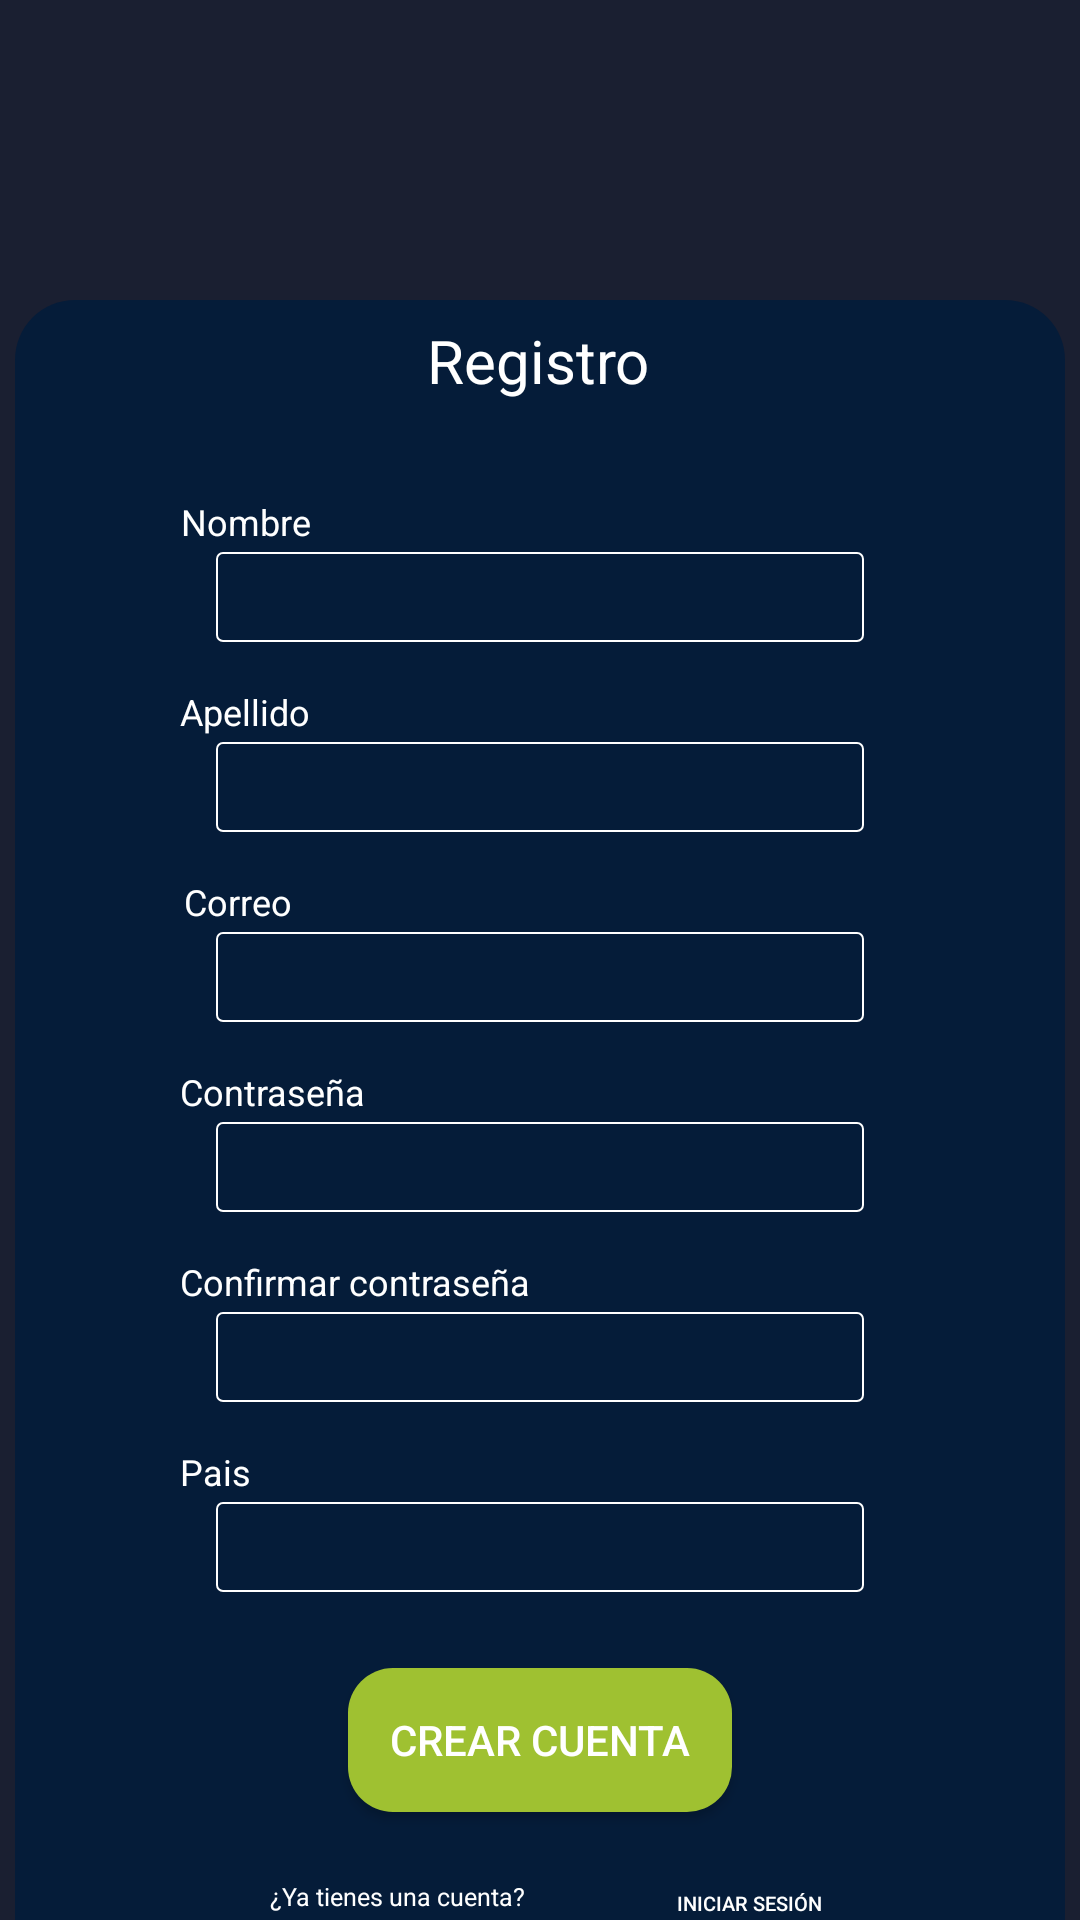

This screen was rendered from an Android layout file. Write that file and the resources it references.
<!-- AndroidManifest.xml: application theme Theme.Design.NoActionBar -->
<!-- res/layout/activity_registro.xml -->
<?xml version="1.0" encoding="utf-8"?>
<androidx.constraintlayout.widget.ConstraintLayout xmlns:android="http://schemas.android.com/apk/res/android"
    xmlns:app="http://schemas.android.com/apk/res-auto"
    xmlns:tools="http://schemas.android.com/tools"
    android:layout_width="match_parent"
    android:layout_height="match_parent"
    android:background="@drawable/fondo"
    tools:context=".RegistroActivity">

    <View
        android:id="@+id/view"
        android:layout_width="350dp"
        android:layout_height="560dp"
        android:layout_marginTop="100dp"
        android:background="@drawable/bordeinicio"
        app:layout_constraintEnd_toEndOf="parent"
        app:layout_constraintHorizontal_bias="0.491"
        app:layout_constraintStart_toStartOf="parent"
        app:layout_constraintTop_toTopOf="parent" />

    <View
        android:id="@+id/view3"
        android:layout_width="wrap_content"
        android:layout_height="wrap_content"
        android:background="@color/fondo"
        app:layout_constraintBottom_toBottomOf="parent"
        app:layout_constraintEnd_toEndOf="parent"

        app:layout_constraintHorizontal_bias="0.0"
        app:layout_constraintStart_toStartOf="parent"
        app:layout_constraintTop_toTopOf="parent"
        app:layout_constraintVertical_bias="1.0" />

    <TextView
        android:id="@+id/textView"
        android:layout_width="wrap_content"
        android:layout_height="wrap_content"
        android:layout_marginBottom="520dp"
        android:text="Registro"
        android:textColor="@color/white"
        android:textSize="20sp"
        app:layout_constraintBottom_toBottomOf="@+id/view"
        app:layout_constraintEnd_toEndOf="parent"
        app:layout_constraintHorizontal_bias="0.498"
        app:layout_constraintStart_toStartOf="parent"
        app:layout_constraintTop_toTopOf="@+id/view" />

    <EditText
        android:id="@+id/editTextTextPassword2"
        android:layout_width="match_parent"
        android:layout_height="30dp"
        android:layout_marginStart="72dp"
        android:layout_marginTop="2dp"
        android:layout_marginEnd="72dp"
        android:background="@drawable/bordelabel"
        android:ems="10"
        android:inputType="textPassword"
        android:textColor="@color/white"
        app:layout_constraintEnd_toEndOf="@+id/view"
        app:layout_constraintHorizontal_bias="0.491"
        app:layout_constraintStart_toStartOf="@+id/view"
        app:layout_constraintTop_toBottomOf="@+id/textView5" />

    <Button
        android:id="@+id/btncrearcuenta"
        android:layout_width="128dp"
        android:layout_height="48dp"
        android:layout_marginStart="128dp"
        android:layout_marginTop="15dp"
        android:layout_marginEnd="128dp"
        android:layout_marginBottom="46dp"
        android:background="@drawable/bordebtn"
        android:text="Crear cuenta"

        android:textSize="14sp"
        app:layout_constraintBottom_toBottomOf="@+id/view"
        app:layout_constraintEnd_toEndOf="@+id/view"
        app:layout_constraintStart_toStartOf="@+id/view"
        app:layout_constraintTop_toBottomOf="@+id/editTextTextPersonName4" />

    <Button
        android:id="@+id/btnvolver"
        style="?android:attr/buttonBarButtonStyle"
        android:layout_width="wrap_content"
        android:layout_height="35dp"
        android:layout_marginStart="55dp"
        android:layout_marginTop="25dp"
        android:onClick="OnClick"
        android:text="Iniciar sesión"
        android:textColor="@color/white"
        android:textSize="20px"
        app:layout_constraintBottom_toBottomOf="@+id/view"
        app:layout_constraintEnd_toEndOf="@+id/view"
        app:layout_constraintHorizontal_bias="0.69"
        app:layout_constraintStart_toStartOf="@+id/view"
        app:layout_constraintTop_toTopOf="@+id/view"
        app:layout_constraintVertical_bias="0.984" />

    <TextView
        android:id="@+id/textView2"
        android:layout_width="wrap_content"
        android:layout_height="wrap_content"
        android:layout_marginEnd="95dp"
        android:text="¿Ya tienes una cuenta?"
        android:textColor="@color/white"
        android:textSize="25px"
        app:layout_constraintBottom_toBottomOf="@+id/view"
        app:layout_constraintEnd_toEndOf="@+id/view"
        app:layout_constraintStart_toStartOf="@+id/view"
        app:layout_constraintTop_toBottomOf="@+id/btncrearcuenta" />

    <TextView
        android:id="@+id/textView3"
        android:layout_width="wrap_content"
        android:layout_height="wrap_content"
        android:layout_marginTop="32dp"
        android:text="Nombre"
        android:textColor="@color/white"
        android:textSize="12sp"
        app:layout_constraintEnd_toEndOf="@+id/view"
        app:layout_constraintHorizontal_bias="0.18"
        app:layout_constraintStart_toStartOf="@+id/view"
        app:layout_constraintTop_toBottomOf="@+id/textView" />

    <TextView
        android:id="@+id/textView5"
        android:layout_width="wrap_content"
        android:layout_height="wrap_content"
        android:layout_marginStart="55dp"
        android:layout_marginTop="15dp"
        android:text="Contraseña"
        android:textColor="@color/white"
        android:textSize="12sp"
        app:layout_constraintEnd_toEndOf="@+id/view"
        app:layout_constraintHorizontal_bias="0.0"
        app:layout_constraintStart_toStartOf="@+id/view"
        app:layout_constraintTop_toBottomOf="@+id/editTextTextEmailAddress2" />

    <EditText
        android:id="@+id/editTextTextPersonName2"
        android:layout_width="match_parent"
        android:layout_height="30dp"
        android:layout_marginStart="72dp"
        android:layout_marginTop="2dp"
        android:layout_marginEnd="72dp"
        android:background="@drawable/bordelabel"
        android:ems="10"
        android:inputType="textPersonName"
        android:textColor="@color/white"
        app:layout_constraintEnd_toEndOf="@+id/view"
        app:layout_constraintStart_toStartOf="@+id/view"
        app:layout_constraintTop_toBottomOf="@+id/textView3" />

    <TextView
        android:id="@+id/textView4"
        android:layout_width="wrap_content"
        android:layout_height="wrap_content"
        android:layout_marginTop="15dp"
        android:text="Apellido"
        android:textColor="@color/white"
        android:textSize="12sp"
        app:layout_constraintEnd_toEndOf="@+id/view"
        app:layout_constraintHorizontal_bias="0.179"
        app:layout_constraintStart_toStartOf="@+id/view"
        app:layout_constraintTop_toBottomOf="@+id/editTextTextPersonName2" />

    <EditText
        android:id="@+id/editTextTextPersonName3"
        android:layout_width="match_parent"
        android:layout_height="30dp"
        android:layout_marginStart="72dp"
        android:layout_marginTop="2dp"
        android:layout_marginEnd="72dp"
        android:background="@drawable/bordelabel"
        android:ems="10"
        android:inputType="textPersonName"
        android:textColor="@color/white"
        app:layout_constraintEnd_toEndOf="@+id/view"
        app:layout_constraintHorizontal_bias="0.491"
        app:layout_constraintStart_toStartOf="@+id/view"
        app:layout_constraintTop_toBottomOf="@+id/textView4" />

    <TextView
        android:id="@+id/textView8"
        android:layout_width="wrap_content"
        android:layout_height="wrap_content"
        android:layout_marginTop="15dp"
        android:text="Correo"
        android:textColor="@color/white"
        android:textSize="12sp"
        app:layout_constraintEnd_toEndOf="@+id/view"
        app:layout_constraintHorizontal_bias="0.179"
        app:layout_constraintStart_toStartOf="@+id/view"
        app:layout_constraintTop_toBottomOf="@+id/editTextTextPersonName3" />

    <EditText
        android:id="@+id/editTextTextEmailAddress2"
        android:layout_width="match_parent"
        android:layout_height="30dp"
        android:layout_marginStart="72dp"
        android:layout_marginTop="2dp"
        android:layout_marginEnd="72dp"
        android:background="@drawable/bordelabel"
        android:ems="10"
        android:inputType="textEmailAddress"
        app:layout_constraintEnd_toEndOf="@+id/view"
        app:layout_constraintStart_toStartOf="@+id/view"
        app:layout_constraintTop_toBottomOf="@+id/textView8" />

    <TextView
        android:id="@+id/textView9"
        android:layout_width="wrap_content"
        android:layout_height="wrap_content"
        android:layout_marginStart="55dp"
        android:layout_marginTop="15dp"
        android:text="Confirmar contraseña"
        android:textColor="@color/white"
        android:textSize="12sp"
        app:layout_constraintEnd_toEndOf="@+id/view"
        app:layout_constraintHorizontal_bias="0.0"
        app:layout_constraintStart_toStartOf="@+id/view"
        app:layout_constraintTop_toBottomOf="@+id/editTextTextPassword2" />

    <EditText
        android:id="@+id/editTextTextPassword3"
        android:layout_width="match_parent"
        android:layout_height="30dp"
        android:layout_marginStart="72dp"
        android:layout_marginTop="2dp"
        android:layout_marginEnd="72dp"
        android:background="@drawable/bordelabel"
        android:ems="10"
        android:inputType="textPassword"
        android:textColor="@color/white"
        app:layout_constraintEnd_toEndOf="@+id/view"
        app:layout_constraintHorizontal_bias="0.491"
        app:layout_constraintStart_toStartOf="@+id/view"
        app:layout_constraintTop_toBottomOf="@+id/textView9" />

    <TextView
        android:id="@+id/textView10"
        android:layout_width="wrap_content"
        android:layout_height="wrap_content"
        android:layout_marginStart="55dp"
        android:layout_marginTop="15dp"
        android:text="Pais"
        android:textColor="@color/white"
        android:textSize="12sp"
        app:layout_constraintEnd_toEndOf="@+id/view"
        app:layout_constraintHorizontal_bias="0.0"
        app:layout_constraintStart_toStartOf="@+id/view"
        app:layout_constraintTop_toBottomOf="@+id/editTextTextPassword3" />

    <EditText
        android:id="@+id/editTextTextPersonName4"
        android:layout_width="match_parent"
        android:layout_height="30dp"
        android:layout_marginStart="72dp"
        android:layout_marginTop="2dp"
        android:layout_marginEnd="72dp"
        android:background="@drawable/bordelabel"
        android:ems="10"
        android:inputType="textPersonName"
        android:textColor="@color/white"
        app:layout_constraintEnd_toEndOf="@+id/view"
        app:layout_constraintHorizontal_bias="0.491"
        app:layout_constraintStart_toStartOf="@+id/view"
        app:layout_constraintTop_toBottomOf="@+id/textView10" />

</androidx.constraintlayout.widget.ConstraintLayout>
<!-- resources referenced by this layout -->
<resources>
  <color name="fondo">#85071033</color>
  <color name="white">#FFFFFFFF</color>
  <!-- drawable bordebtn (drawable) -->
  <?xml version="1.0" encoding="utf-8"?>
  <shape xmlns:android="http://schemas.android.com/apk/res/android">
      <solid android:color="@color/boton"></solid>
      <corners android:radius="15dp"/>
  </shape>
  <!-- drawable bordeinicio (drawable) -->
  <?xml version="1.0" encoding="utf-8"?>
  <shape xmlns:android="http://schemas.android.com/apk/res/android">
      <solid android:color="@color/purple"></solid>
      <corners android:radius="20dp"/>
  
  </shape>
  <!-- drawable bordelabel (drawable) -->
  <?xml version="1.0" encoding="utf-8"?>
  <shape xmlns:android="http://schemas.android.com/apk/res/android">
  
      <stroke android:width="2px"
          android:color="@color/white"/>
      <corners android:radius="2dp"/>
  
  </shape>
  <color name="boton">#9FC131</color>
  <color name="purple">#042940</color>
</resources>
